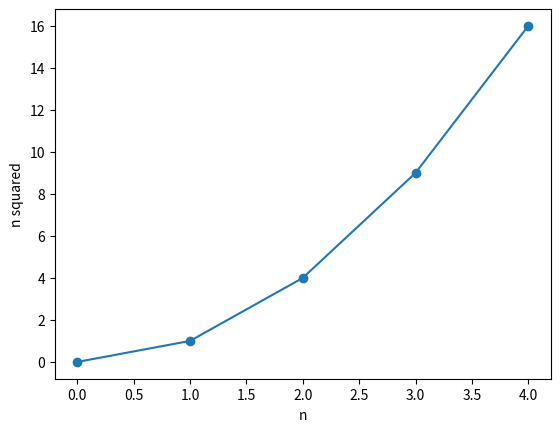

Reproduce this figure in Python.
"""
Python for Data Science
Chapter 2: Setting Up Your Environment
Section: Getting Started

Read this chapter: https://books.vizuara.ai/read/python-for-data-science/setting-up-your-environment

GENERATED FILE - extracted automatically from the book's own text by
tools/build_companion_repo.py. Do not hand-edit; edit the book instead.
Code blocks appear in the order they appear in the chapter, and may
assume names defined in earlier blocks or earlier chapters.
"""

# --- block 1 ---
import sys
print("Python version:", sys.version.split()[0])
print("2 + 2 =", 2 + 2)

# --- block 2 (DOES NOT COMPILE - COMMENTED OUT) ---
# Tagged python in the book, but it is not compilable Python here:
# either prose/pseudo-code, or a fragment shown out of its context
# (e.g. a bare `return`). Kept verbatim; the generator does not
# guess at what the missing context was.
# !pip install some-library

# --- block 3 ---
import numpy as np
import pandas as pd
import matplotlib.pyplot as plt

x = np.arange(5)                 # array([0, 1, 2, 3, 4])
df = pd.DataFrame({"n": x, "square": x ** 2})
print(df)

plt.plot(df["n"], df["square"], marker="o")
plt.xlabel("n")
plt.ylabel("n squared")
plt.show()
